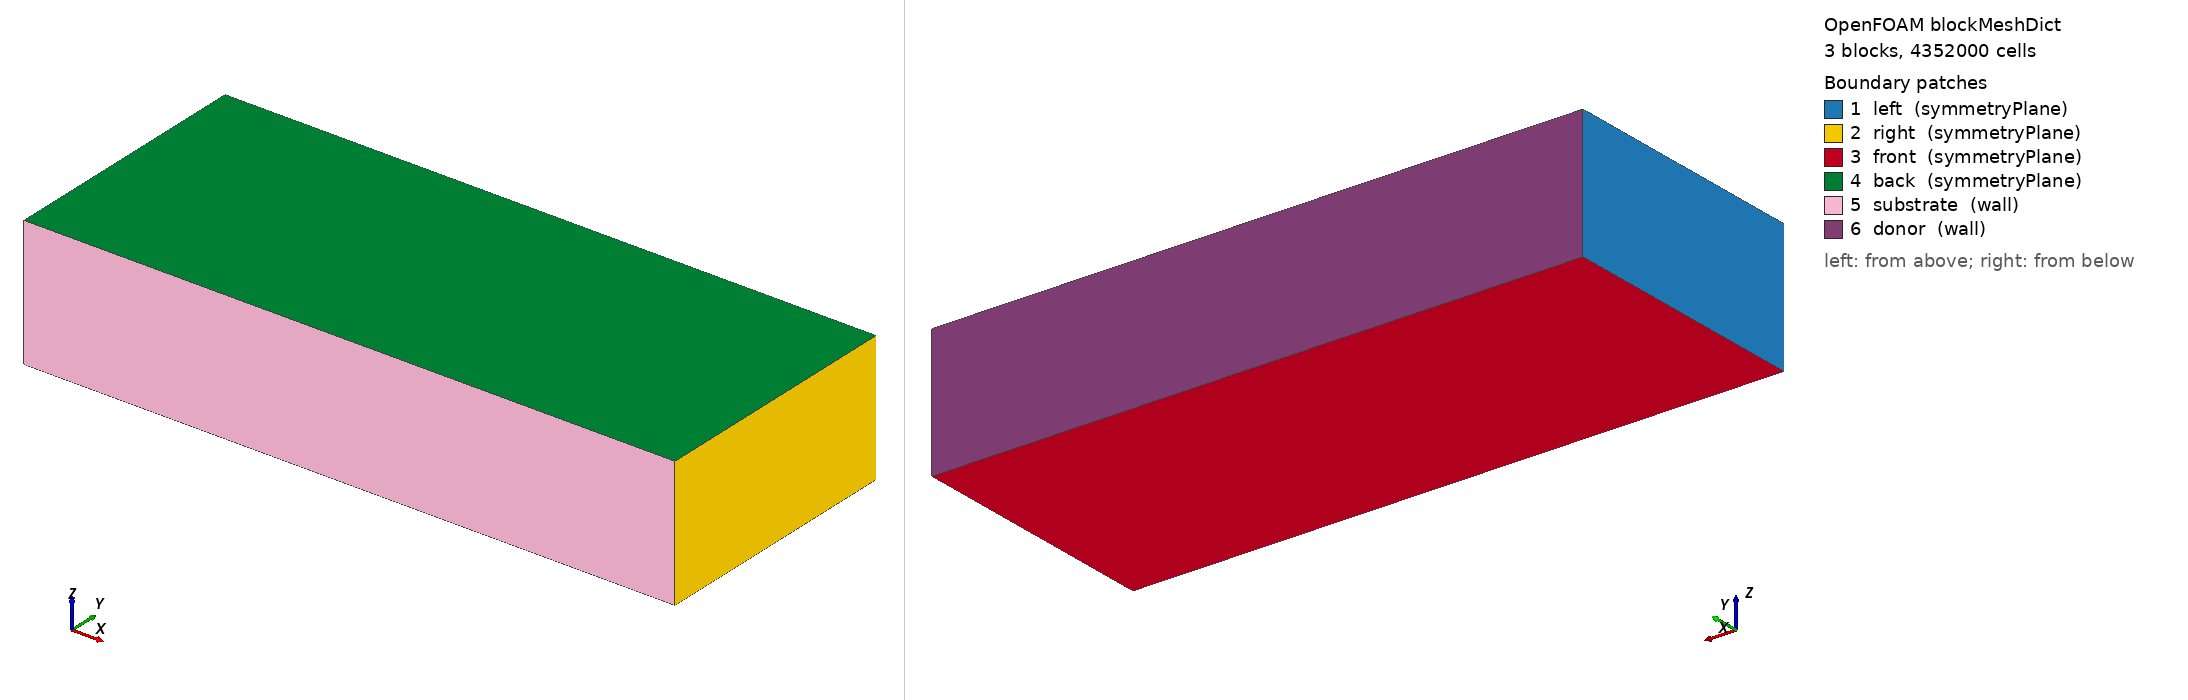

OpenFOAM case: the mesh blockMesh builds from blockMeshDict, 3 block(s), 4352000 cells. Boundary patches (legend numbers): 1 left (symmetryPlane), 2 right (symmetryPlane), 3 front (symmetryPlane), 4 back (symmetryPlane), 5 substrate (wall), 6 donor (wall). Left view from above one corner, right view from below the opposite corner. Boundary conditions: 1 field file(s) under 0/; 6 of 6 drawn patches have an entry in a shipped field file.

=== system/blockMeshDict ===
/*--------------------------------*- C++ -*----------------------------------*\
| =========                 |                                                 |
| \\      /  F ield         | OpenFOAM: The Open Source CFD Toolbox           |
|  \\    /   O peration     | Version:  v2406                                 |
|   \\  /    A nd           | Website:  www.openfoam.com                      |
|    \\/     M anipulation  |                                                 |
\*---------------------------------------------------------------------------*/
FoamFile
{
    version     2.0;
    format      ascii;
    class       dictionary;
    object      blockMeshDict;
}
// * * * * * * * * * * * * * * * * * * * * * * * * * * * * * * * * * * * * * //

// Generated for mesh convergence study - TEST1 UNIFORM MESH
// Refinement level: medium
// Refinement factor: 1.0x baseline
// Total cells: ~4.35M

scale 1e-6; // coordinates in micrometers

// LIFT GEOMETRY (bottom to top):
// y0 = 0.0000     - Substrate (receiver) bottom
// y1 = 8.0000     - Substrate top / Air gap bottom
// y2 = 20.0000    - Air gap top / Ti film bottom
// y3 = 20.0714    - Ti film top (71.4 nm thick)

vertices
(
    // y0 = 0.0000 (substrate/receiver bottom)
    (0   0.0000  0)  (50  0.0000  0)  (50  0.0000 10)  (0   0.0000 10)

    // y1 = 8.0000 (substrate top / air gap bottom)
    (0   8.0000  0)  (50  8.0000  0)  (50  8.0000 10)  (0   8.0000 10)

    // y2 = 20.0000 (air gap top / Ti film bottom)
    (0  20.0000  0)  (50 20.0000  0)  (50 20.0000 10)  (0  20.0000 10)

    // y3 = 20.0714 (Ti film top) - 71.4 nm thick film
    (0  20.0714  0)  (50 20.0714  0)  (50 20.0714 10)  (0  20.0714 10)
);

blocks
(
    // Substrate (receiver) - UNIFORM grading
    hex ( 0  3  2  1   4  7  6  5)   (80 400 40)  simpleGrading (1 1 1)

    // Air gap - UNIFORM grading
    hex ( 4  7  6  5   8 11 10  9)   (80 400 60)  simpleGrading (1 1 1)

    // Ti film (71.4 nm) - UNIFORM grading
    hex ( 8 11 10  9  12 15 14 13)   (80 400 36)  simpleGrading (1 1 1)
);

edges ();

boundary
(
    // Symmetry planes (external boundaries only)
    left          { type symmetryPlane; faces ((0 3 7 4)(4 7 11 8)(8 11 15 12)); }
    right         { type symmetryPlane; faces ((1 5 6 2)(5 9 10 6)(9 13 14 10)); }
    front         { type symmetryPlane; faces ((0 4 5 1)(4 8 9 5)(8 12 13 9)); }
    back          { type symmetryPlane; faces ((3 2 6 7)(7 6 10 11)(11 10 14 15)); }

    // Physical walls
    substrate     { type wall;  faces ((0 3 2 1)); }      // BOTTOM - receiver substrate
    donor         { type wall;  faces ((12 15 14 13)); }   // TOP - transparent donor substrate
);

mergePatchPairs();

// Cell size information:
// Substrate: 0.625 × 0.020 × 0.250 μm
// Air gap:   0.625 × 0.030 × 0.167 μm
// Ti film:   0.625 × 0.000 × 0.2778 μm (0.18 nm in z)

// ************************************************************************* //


=== 0/T ===
/*--------------------------------*- C++ -*----------------------------------*\
| =========                 |                                                 |
| \\      /  F ield         | OpenFOAM: The Open Source CFD Toolbox           |
|  \\    /   O peration     | Version:  v2406                                  |
|   \\  /    A nd           | Website:  www.openfoam.com                      |
|    \\/     M anipulation  |                                                 |
\*---------------------------------------------------------------------------*/
FoamFile
{
    version     2.0;
    format      ascii;
    arch        "LSB;label=32;scalar=64";
    class       volScalarField;
    location    "0";
    object      T;
}
// * * * * * * * * * * * * * * * * * * * * * * * * * * * * * * * * * * * * * //

dimensions      [0 0 0 1 0 0 0];

internalField   uniform 300;     // thesis-style ambient start

boundaryField
{
  left      { type symmetryPlane; }
  right     { type symmetryPlane; }
  front     { type symmetryPlane; }
  back      { type symmetryPlane; }

substrate { type fixedValue; value uniform 300; }
donor
{
    type            zeroGradient;
}

}



// ************************************************************************* //
